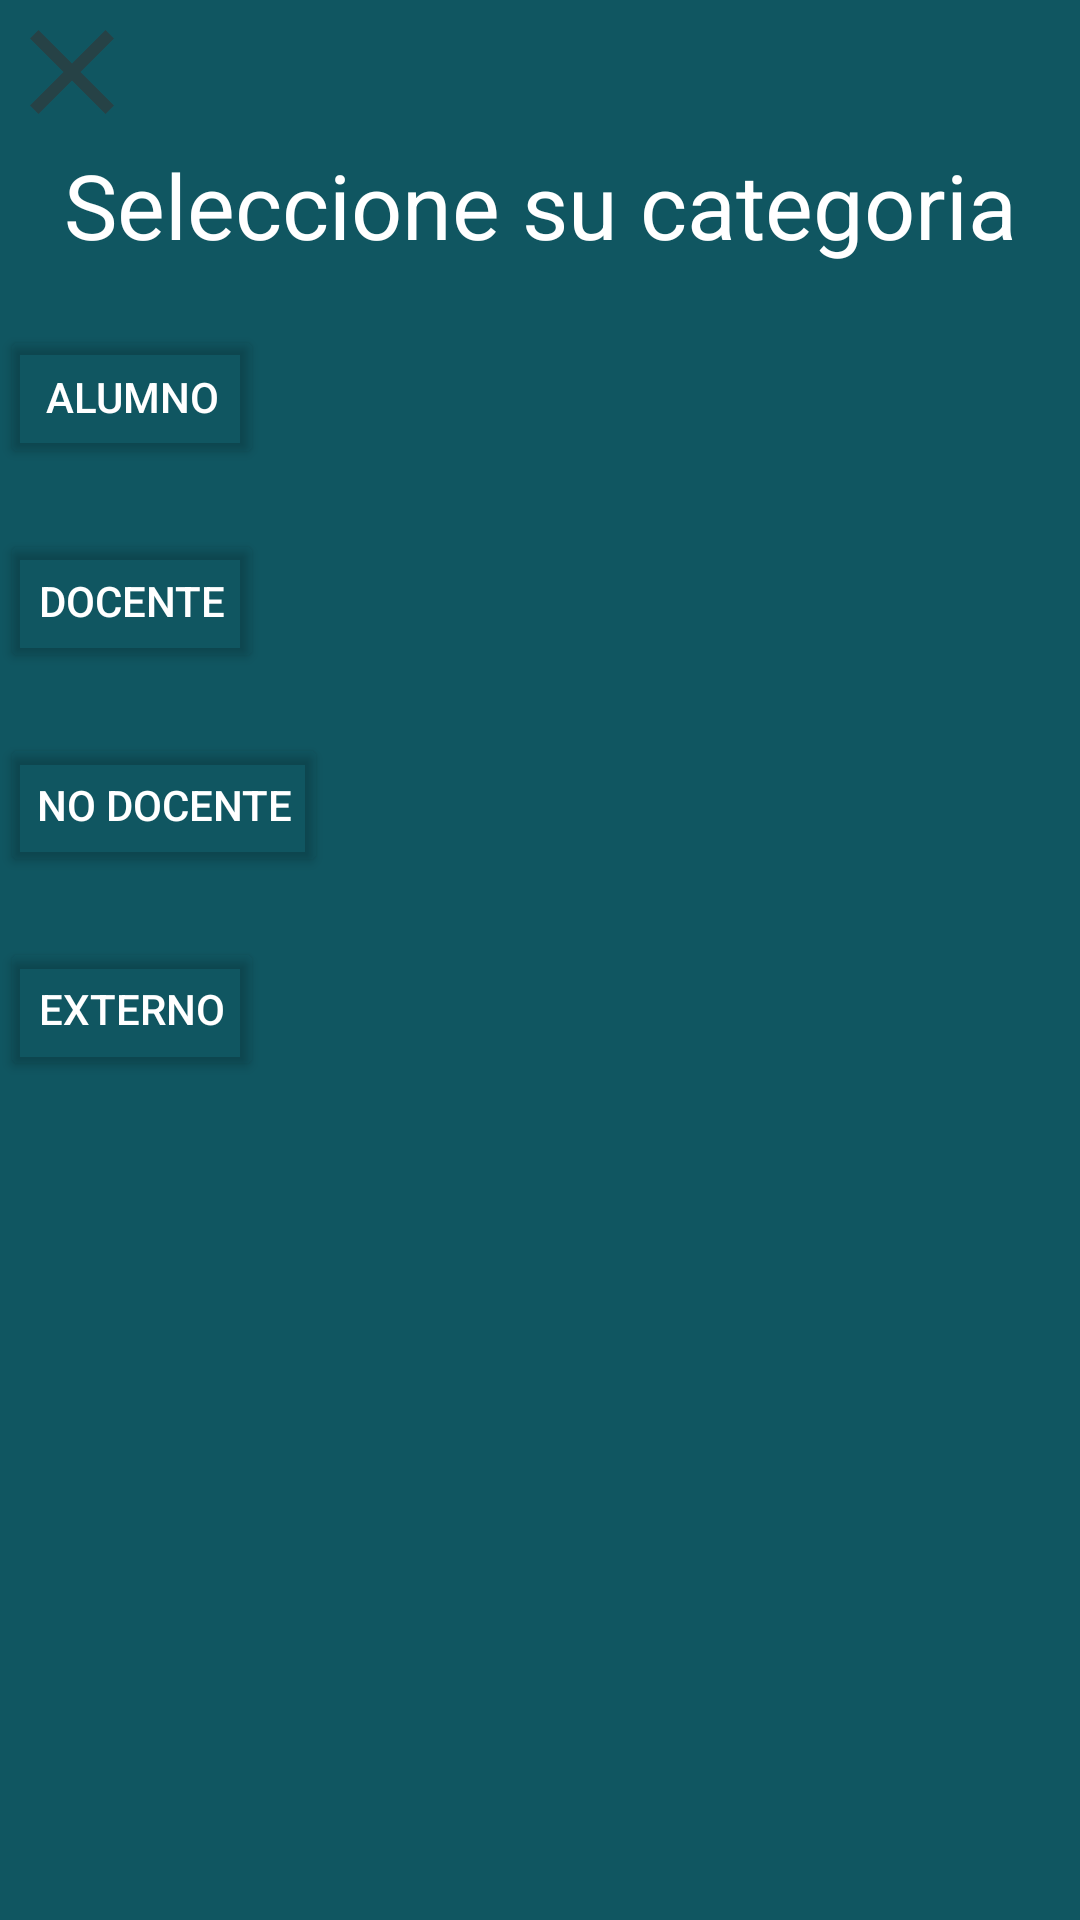

Write the Android layout XML for this screen, with the resource values it uses.
<!-- AndroidManifest.xml: application theme AppTheme -->
<!-- res/layout/activity_sign_up_1.xml -->
<?xml version="1.0" encoding="utf-8"?>
<androidx.constraintlayout.widget.ConstraintLayout xmlns:android="http://schemas.android.com/apk/res/android"
    xmlns:app="http://schemas.android.com/apk/res-auto"
    xmlns:tools="http://schemas.android.com/tools"
    android:layout_width="match_parent"
    android:layout_height="match_parent"
    tools:context=".Login.Sign_up_1"
    android:background="#105661"
    >

    <ImageButton
        android:id="@+id/sign_up_1_close"
        android:layout_width="wrap_content"
        android:layout_height="wrap_content"
        android:background="@drawable/ic_close"
        tools:ignore="MissingConstraints" />

    <TextView
        android:id="@+id/textView21"
        android:layout_width="wrap_content"
        android:layout_height="wrap_content"
        android:layout_centerVertical="true"
        android:layout_marginTop="48dp"

        android:backgroundTint="@android:color/transparent"
        android:text="Seleccione su categoria"
        android:textAlignment="center"
        android:textColor="#fff"
        android:textColorHighlight="#fff"
        android:textColorHint="#fff"
        android:textSize="30dp"
        app:layout_constraintEnd_toEndOf="parent"
        app:layout_constraintStart_toStartOf="parent"
        app:layout_constraintTop_toTopOf="parent"
        tools:ignore="MissingConstraints" />

    <Button
        android:id="@+id/sign_up_button_1"
        android:layout_width="wrap_content"
        android:layout_height="wrap_content"
        android:layout_marginTop="20dp"
        android:backgroundTint="@android:color/transparent"
        android:text="Alumno"
        android:layout_centerVertical="true"
        android:textColor="#FFF"
        android:textColorHighlight="#fff"
        android:textColorHint="#fff"
        app:layout_constraintTop_toBottomOf="@+id/textView21"
        tools:ignore="MissingConstraints"
        tools:layout_editor_absoluteX="148dp" />

    <Button
        android:id="@+id/sign_up_button_2"
        android:layout_width="wrap_content"
        android:layout_height="wrap_content"
        android:layout_marginTop="20dp"
        android:layout_centerVertical="true"
        android:backgroundTint="@android:color/transparent"
        android:text="Docente"
        android:textColor="#FFF"
        android:textColorHighlight="#fff"
        android:textColorHint="#fff"
        app:layout_constraintTop_toBottomOf="@+id/sign_up_button_1"
        tools:ignore="MissingConstraints"
        tools:layout_editor_absoluteX="148dp" />

    <Button
        android:id="@+id/sign_up_button_3"
        android:layout_width="wrap_content"
        android:layout_height="wrap_content"
        android:layout_marginTop="20dp"
        android:backgroundTint="@android:color/transparent"
        android:text="No Docente"
        android:layout_centerVertical="true"
        android:textColor="#FFF"
        android:textColorHighlight="#fff"
        android:textColorHint="#fff"
        app:layout_constraintTop_toBottomOf="@+id/sign_up_button_2"
        tools:ignore="MissingConstraints"
        tools:layout_editor_absoluteX="148dp" />

    <Button
        android:id="@+id/sign_up_button_4"
        android:layout_width="wrap_content"
        android:layout_height="wrap_content"
        android:layout_marginTop="20dp"
        android:layout_centerVertical="true"
        android:backgroundTint="@android:color/transparent"
        android:text="Externo"
        android:textColor="#FFF"
        android:textColorHighlight="#fff"
        android:textColorHint="#fff"
        app:layout_constraintTop_toBottomOf="@+id/sign_up_button_3"
        tools:ignore="MissingConstraints"
        tools:layout_editor_absoluteX="148dp" />
</androidx.constraintlayout.widget.ConstraintLayout>
<!-- resources referenced by this layout -->
<resources>
  <!-- drawable ic_close (drawable) -->
  <?xml version="1.0" encoding="utf-8"?>
  <vector xmlns:android="http://schemas.android.com/apk/res/android"
      android:width="48dp"
      android:height="48dp"
      android:viewportWidth="24"
      android:viewportHeight="24"
      android:tint="#333333"
      android:alpha="0.6">
      <path
          android:fillColor="@android:color/white"
          android:pathData="M19,6.41L17.59,5 12,10.59 6.41,5 5,6.41 10.59,12 5,17.59 6.41,19 12,13.41 17.59,19 19,17.59 13.41,12z"/>
  </vector>
  <style name="AppTheme" parent="Theme.AppCompat.Light.DarkActionBar">
          
          <item name="colorPrimary">@color/colorPrimary</item>
          <item name="colorPrimaryDark">@color/colorPrimaryDark</item>
          <item name="colorAccent">@color/colorAccent</item>
      </style>
  <color name="colorPrimary">#105661</color>
  <color name="colorPrimaryDark">#105661</color>
  <color name="colorAccent">#105661</color>
</resources>
